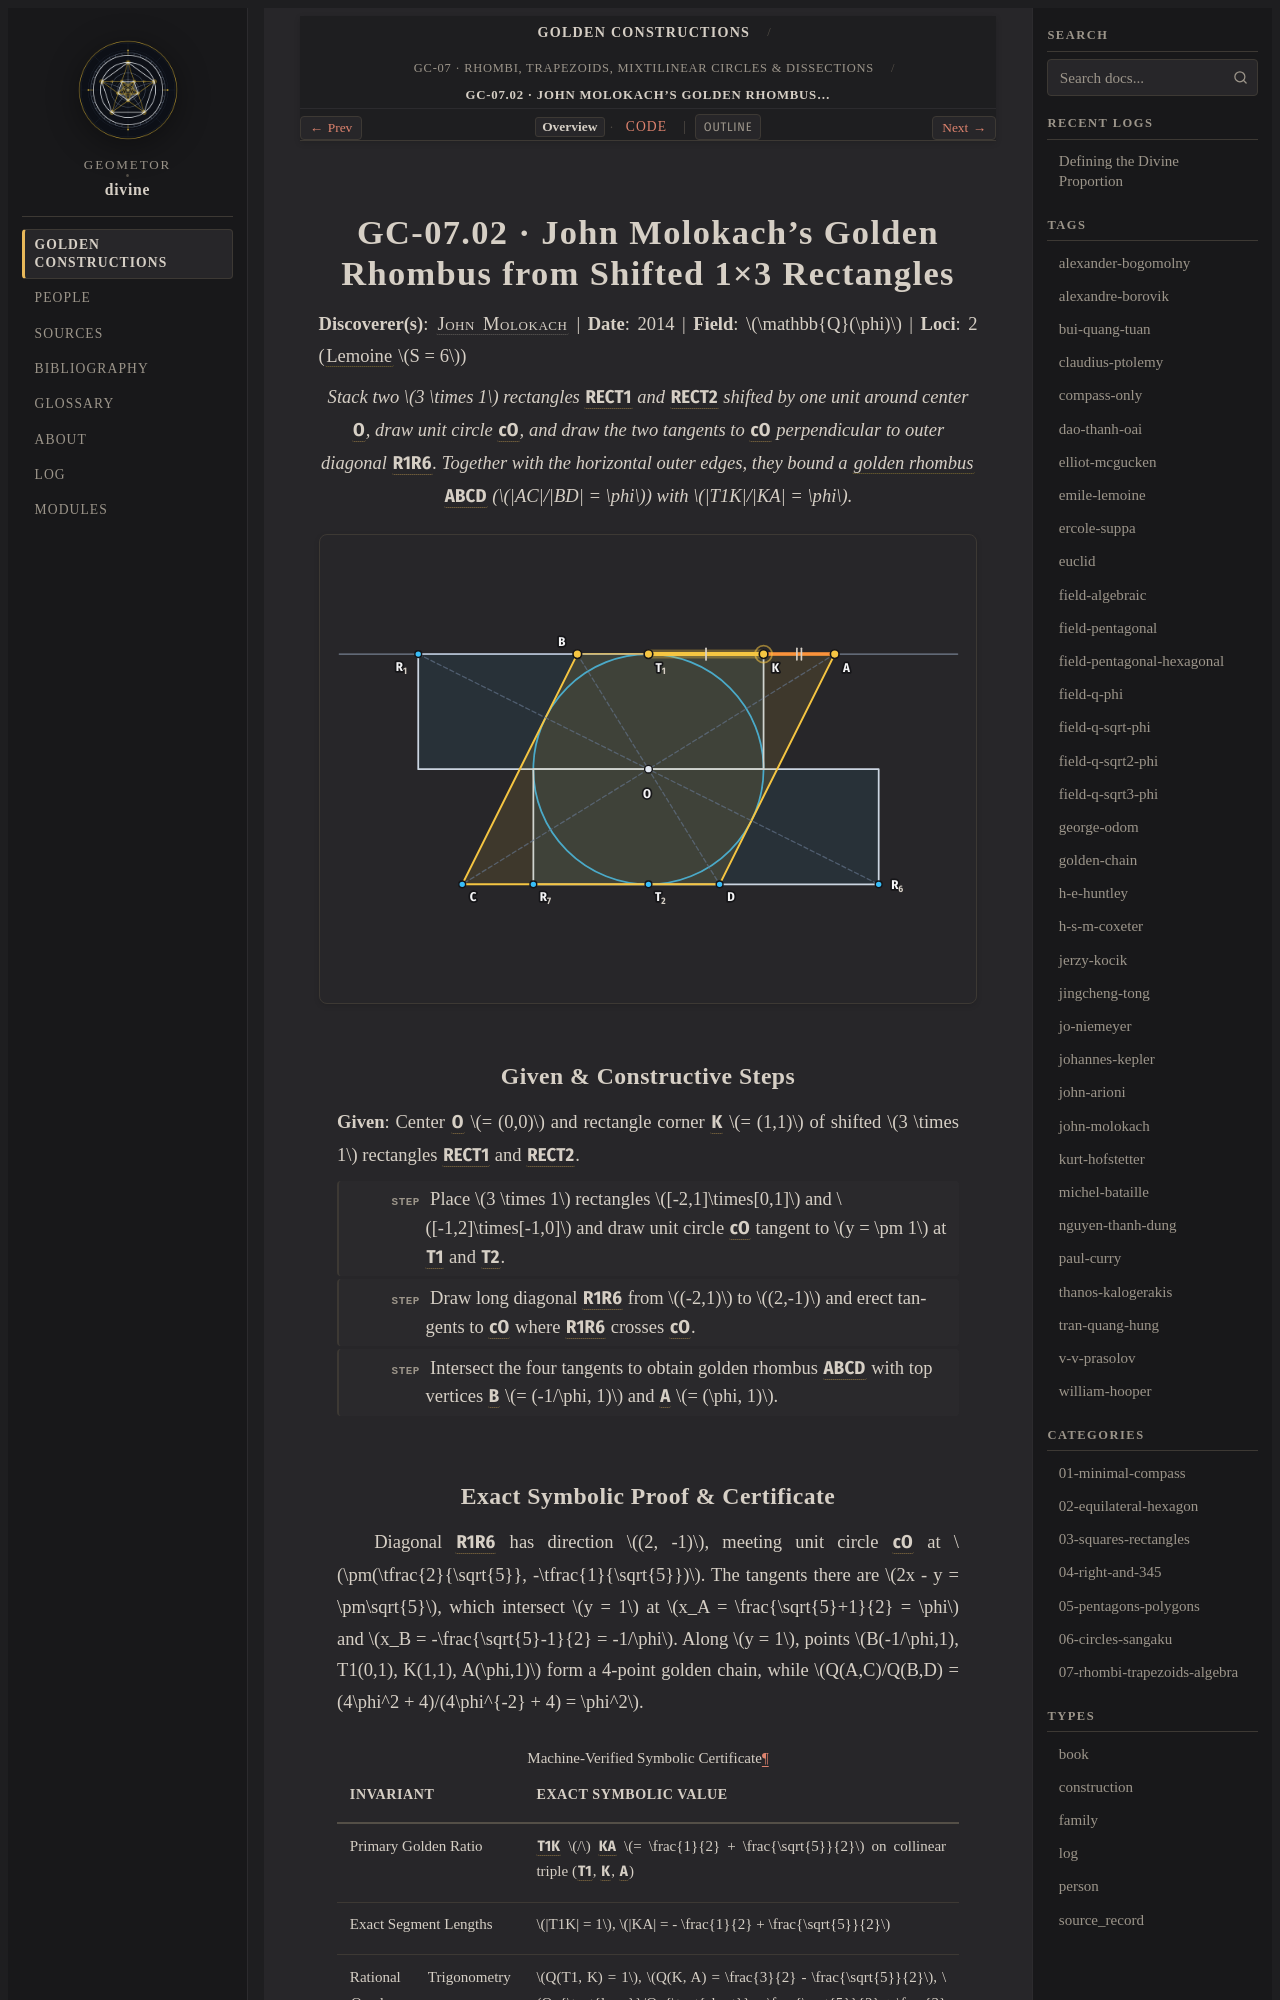

repository: geometor/divine · page: constructions/07-rhombi-trapezoids-algebra/02-molokach-golden-rhombus/index.html · generator: sphinx

:type: construction
:order: 2
:excerpt: Stack two 3 times 1 rectangles RECT1 and RECT2 shifted by one unit around center O, draw unit circle cO, and draw the two tangents to cO perpendicular to outer diagonal R1R6. Together with the horizontal outer edges, they bound a golden rhombus ABCD (AC/BD = φ) with T1K/KA = φ.
:categories: 07-rhombi-trapezoids-algebra
:tags: field-q-phi, golden-chain, john-molokach

GC-07.02 · John Molokach's Golden Rhombus from Shifted 1×3 Rectangles
=====================================================================

**Discoverer(s)**: :person:`John Molokach <john-molokach>` | **Date**: 2014 | **Field**: :math:`\mathbb{Q}(\phi)` | **Loci**: 2 (:term:`Lemoine <geometrographie>` :math:`S = 6`)

.. enunciation::

   Stack two :math:`3 \times 1` rectangles :g:`RECT1` and :g:`RECT2` shifted by one unit around center :g:`O`, draw unit circle :g:`cO`, and draw the two tangents to :g:`cO` perpendicular to outer diagonal :g:`R1R6`. Together with the horizontal outer edges, they bound a :term:`golden rhombus <golden-rhombus>` :g:`ABCD` (:math:`|AC|/|BD| = \phi`) with :math:`|T1K|/|KA| = \phi`.

.. picture:: 02-molokach-golden-rhombus.svg
   :alt: GC-07.02 — John Molokach's Golden Rhombus from Shifted 1×3 Rectangles

Given & Constructive Steps
--------------------------

**Given**: Center :g:`O` :math:`= (0,0)` and rectangle corner :g:`K` :math:`= (1,1)` of shifted :math:`3 \times 1` rectangles :g:`RECT1` and :g:`RECT2`.

.. step::

   Place :math:`3 \times 1` rectangles :math:`[-2,1]\times[0,1]` and :math:`[-1,2]\times[-1,0]` and draw unit circle :g:`cO` tangent to :math:`y = \pm 1` at :g:`T1` and :g:`T2`.

.. step::

   Draw long diagonal :g:`R1R6` from :math:`(-2,1)` to :math:`(2,-1)` and erect tangents to :g:`cO` where :g:`R1R6` crosses :g:`cO`.

.. step::

   Intersect the four tangents to obtain golden rhombus :g:`ABCD` with top vertices :g:`B` :math:`= (-1/\phi, 1)` and :g:`A` :math:`= (\phi, 1)`.
